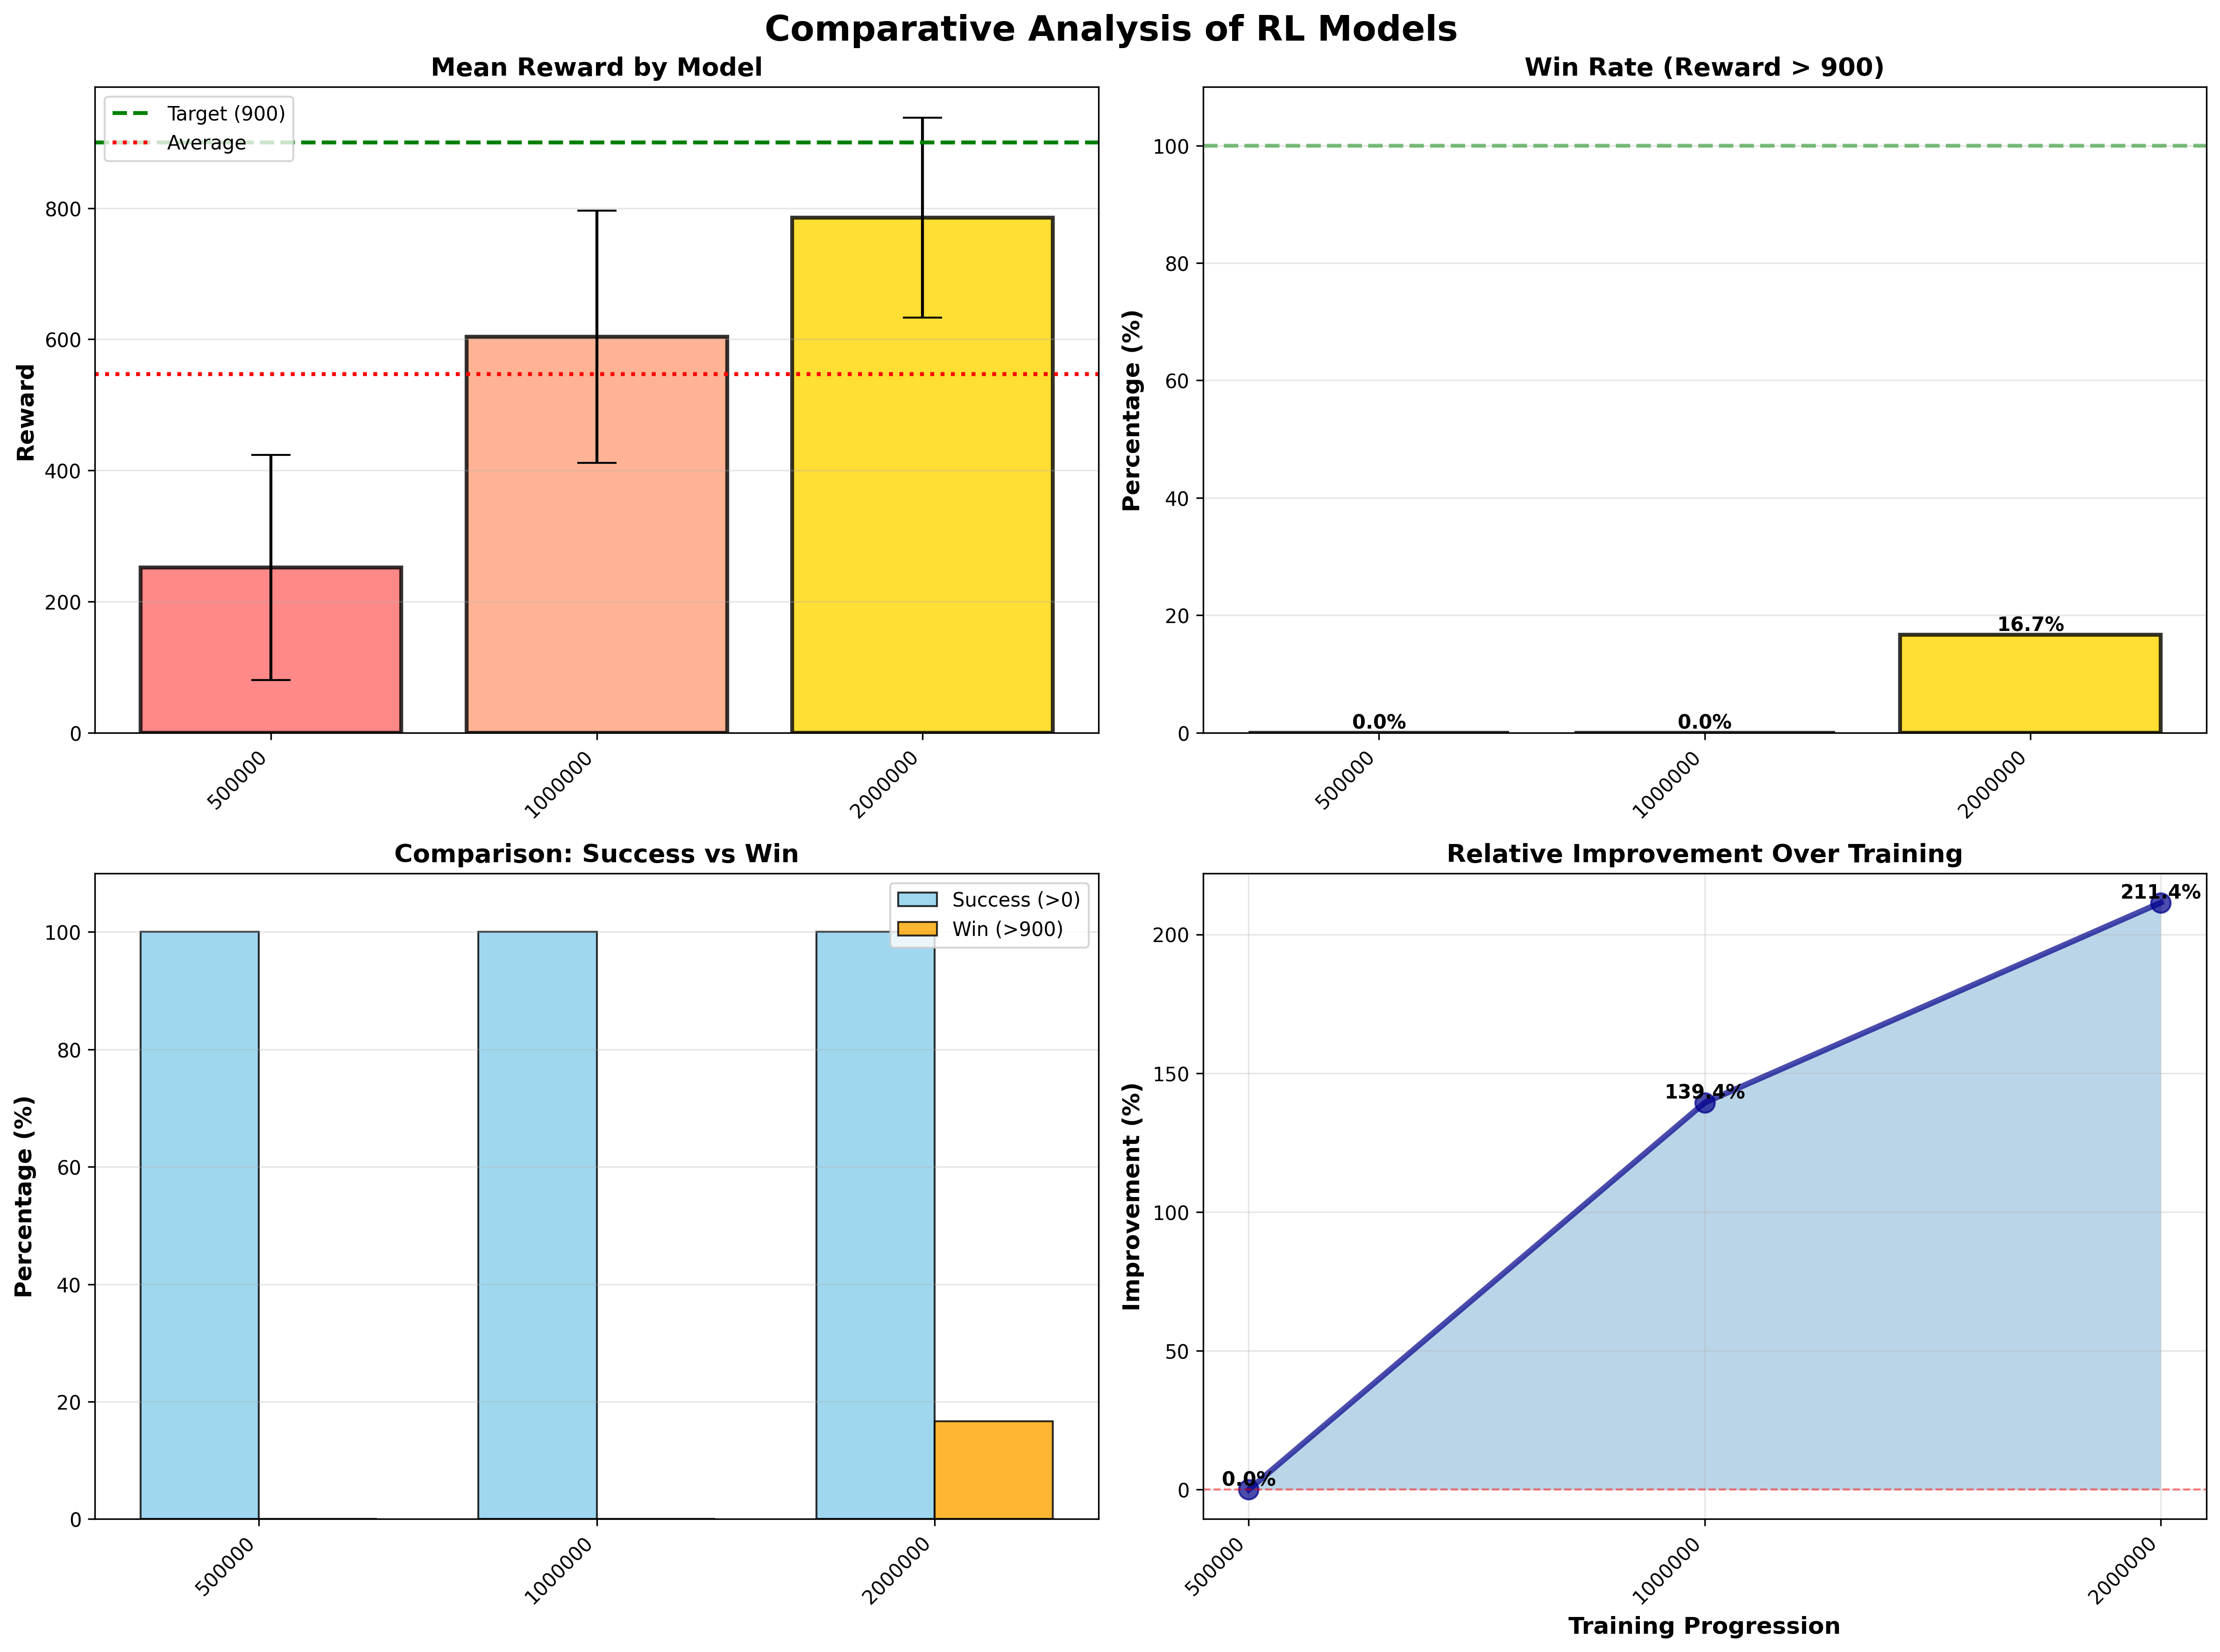

The data file committed next to this chart (first rows):
Model, Mean Reward, Std Dev, Min, Max, Win Rate (%), Success Rate (%), Avg Steps, Episodes, Steering (std), Throttle (mean), Brake (mean)
ppo_car_racing_step_500000, 252.2, 171.7, 4.693, 721.9, 0.0, 100.0, 1000, 30, 0, 0.2187, -0.09387
ppo_car_racing_step_1000000, 603.8, 192.1, 176.4, 884.5, 0.0, 100.0, 1000, 30, 0, 0.4961, -0.6529
ppo_car_racing_step_2000000, 785.5, 152.6, 370.4, 938, 16.67, 100.0, 977.0, 30, 0, 0.3442, -0.8967
